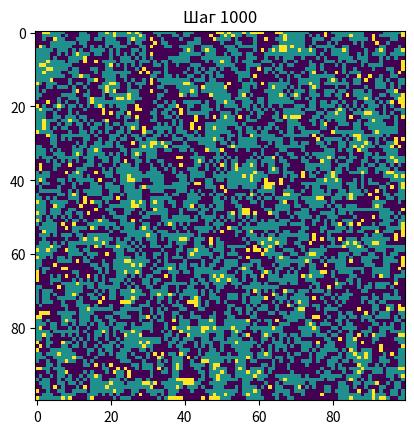

Python code for this plot:
import random
import matplotlib.pyplot as plt
import numpy as np

# Размер поля
n = 100

# Доли цветов и пустых клеток
blue_ratio = 0.45
red_ratio = 0.45
empty_ratio = 0.10

# Создание поля
field = [[' ' for _ in range(n)] for _ in range(n)]

# Заполнение поля случайным образом
for i in range(n):
    for j in range(n):
        if random.random() < blue_ratio:
            field[i][j] = 'B'  # Синий
        elif random.random() < (blue_ratio + red_ratio):
            field[i][j] = 'R'  # Красный
        else:
            field[i][j] = ' '  # Пустой

# Функция для проверки счастья клетки
def is_happy(field, i, j, color):
    happy_count = 0
    for di in range(-1, 2):
        for dj in range(-1, 2):
            if (0 <= i + di < n) and (0 <= j + dj < n) and (di != 0 or dj != 0):
                if field[i + di][j + dj] == color:
                    happy_count += 1
    return happy_count >= 2

# Функция для вывода поля
def print_field(field):
    for row in field:
        print(' '.join(row))

# Моделирование
steps = 1000  # Количество шагов
print_interval = 100  # Интервал вывода

for step in range(steps):
    # Находим несчастную клетку
    unhappy_cells = []
    for i in range(n):
        for j in range(n):
            if field[i][j] != ' ' and not is_happy(field, i, j, field[i][j]):
                unhappy_cells.append((i, j))

    # Если есть несчастные клетки, перемещаем одну из них
    if unhappy_cells:
        i, j = random.choice(unhappy_cells)
        color = field[i][j]
        empty_cells = [(x, y) for x in range(n) for y in range(n) if field[x][y] == ' ']
        x, y = random.choice(empty_cells)
        field[i][j] = ' '
        field[x][y] = color

    # Печать поля через заданный интервал
    if (step + 1) % print_interval == 0:
        print(f"Шаг {step + 1}:")
        print_field(field)

        # Преобразовать поле в числовой массив с целочисленными значениями цветов
        field_array = np.array(field)
        field_array[field_array == 'B'] = 0
        field_array[field_array == 'R'] = 1
        field_array[field_array == ' '] = 2

        # Преобразовать тип данных в float
        field_array = field_array.astype(float)

        # Отобразить изображение
        plt.imshow(field_array, cmap='viridis')
        plt.title(f"Шаг {step + 1}")
        plt.show()